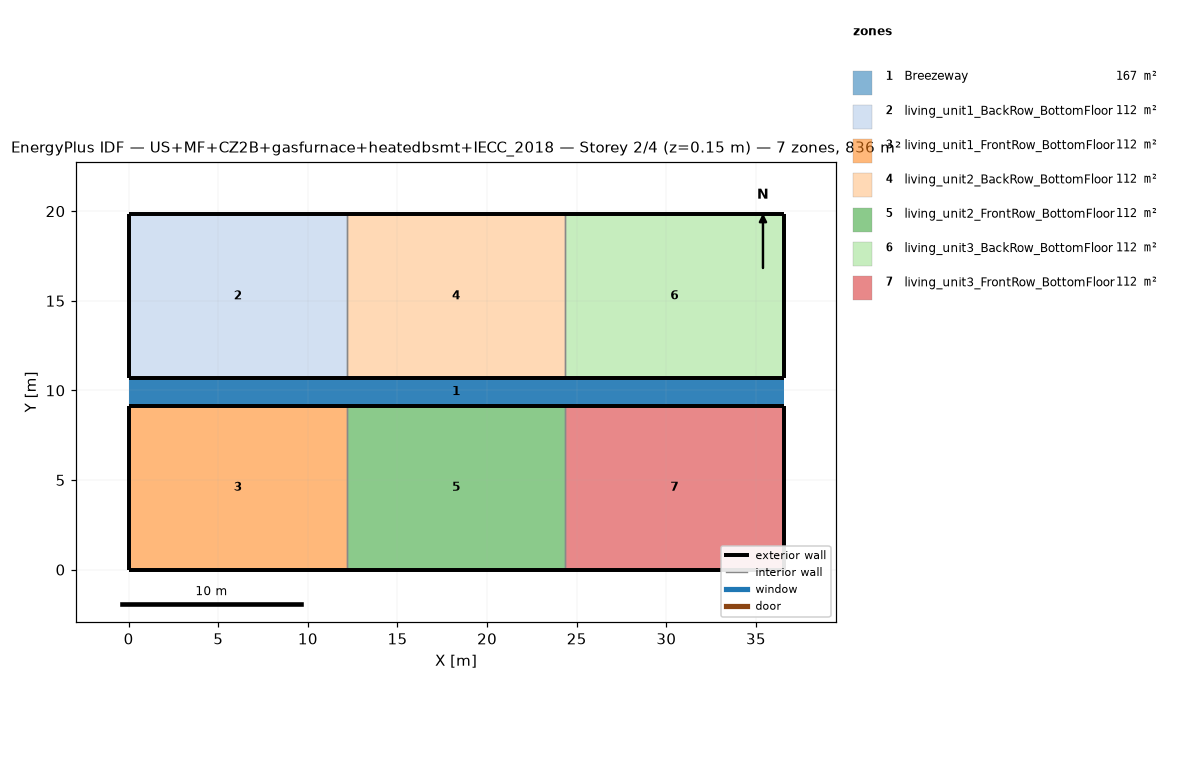
=== STOREY PLAN SPEC (per zone: floor XY polygon, exterior-wall plan segments, windows/doors) ===
zone 1: Breezeway  (167.0 m²)
  floor: (36.54, 9.16) (0.00, 9.16) (0.00, 10.68) (36.54, 10.68)
  floor: (36.54, 9.16) (0.00, 9.16) (0.00, 10.68) (36.54, 10.68)
  floor: (36.54, 9.16) (0.00, 9.16) (0.00, 10.68) (36.54, 10.68)
zone 2: living_unit1_BackRow_BottomFloor  (111.5 m²)
  floor: (12.18, 10.68) (0.00, 10.68) (0.00, 19.84) (12.18, 19.84)
  exterior wall: (0.00, 10.68) – (12.18, 10.68)  [12.2 m]
  exterior wall: (12.18, 19.84) – (0.00, 19.84)  [12.2 m]
  exterior wall: (0.00, 19.84) – (0.00, 10.68)  [9.2 m]
  interior walls: 1
zone 3: living_unit1_FrontRow_BottomFloor  (111.5 m²)
  floor: (12.18, 0.00) (0.00, 0.00) (0.00, 9.16) (12.18, 9.16)
  exterior wall: (0.00, 0.00) – (12.18, 0.00)  [12.2 m]
  exterior wall: (12.18, 9.16) – (0.00, 9.16)  [12.2 m]
  exterior wall: (0.00, 9.16) – (0.00, 0.00)  [9.2 m]
  interior walls: 1
zone 4: living_unit2_BackRow_BottomFloor  (111.5 m²)
  floor: (24.36, 10.68) (12.18, 10.68) (12.18, 19.84) (24.36, 19.84)
  exterior wall: (12.18, 10.68) – (24.36, 10.68)  [12.2 m]
  exterior wall: (24.36, 19.84) – (12.18, 19.84)  [12.2 m]
  interior walls: 2
zone 5: living_unit2_FrontRow_BottomFloor  (111.5 m²)
  floor: (24.36, 0.00) (12.18, 0.00) (12.18, 9.16) (24.36, 9.16)
  exterior wall: (12.18, 0.00) – (24.36, 0.00)  [12.2 m]
  exterior wall: (24.36, 9.16) – (12.18, 9.16)  [12.2 m]
  interior walls: 2
zone 6: living_unit3_BackRow_BottomFloor  (111.5 m²)
  floor: (36.54, 10.68) (24.36, 10.68) (24.36, 19.84) (36.54, 19.84)
  exterior wall: (24.36, 10.68) – (36.54, 10.68)  [12.2 m]
  exterior wall: (36.54, 10.68) – (36.54, 19.84)  [9.2 m]
  exterior wall: (36.54, 19.84) – (24.36, 19.84)  [12.2 m]
  interior walls: 1
zone 7: living_unit3_FrontRow_BottomFloor  (111.5 m²)
  floor: (36.54, 0.00) (24.36, 0.00) (24.36, 9.16) (36.54, 9.16)
  exterior wall: (24.36, 0.00) – (36.54, 0.00)  [12.2 m]
  exterior wall: (36.54, 0.00) – (36.54, 9.16)  [9.2 m]
  exterior wall: (36.54, 9.16) – (24.36, 9.16)  [12.2 m]
  interior walls: 1

=== DERIVED (storey summary) ===
Building: US+MF+CZ2B+gasfurnace+heatedbsmt+IECC_2018
Storey: 2 of 4  (floor level z = 0.15 m)
Storey gross floor area: 836.2 m²
Zones on this storey: 7
  - Breezeway: floor 167.0 m²
  - living_unit1_BackRow_BottomFloor: floor 111.5 m²; exterior wall 33.5 m (86.9 m²); WWR 0.0%
  - living_unit1_FrontRow_BottomFloor: floor 111.5 m²; exterior wall 33.5 m (86.9 m²); WWR 0.0%
  - living_unit2_BackRow_BottomFloor: floor 111.5 m²; exterior wall 24.4 m (63.1 m²); WWR 0.0%
  - living_unit2_FrontRow_BottomFloor: floor 111.5 m²; exterior wall 24.4 m (63.1 m²); WWR 0.0%
  - living_unit3_BackRow_BottomFloor: floor 111.5 m²; exterior wall 33.5 m (86.9 m²); WWR 0.0%
  - living_unit3_FrontRow_BottomFloor: floor 111.5 m²; exterior wall 33.5 m (86.9 m²); WWR 0.0%
Zone adjacency (shared interzone walls):
  - living_unit1_BackRow_BottomFloor ↔ living_unit2_BackRow_BottomFloor
  - living_unit1_FrontRow_BottomFloor ↔ living_unit2_FrontRow_BottomFloor
  - living_unit2_BackRow_BottomFloor ↔ living_unit3_BackRow_BottomFloor
  - living_unit2_FrontRow_BottomFloor ↔ living_unit3_FrontRow_BottomFloor